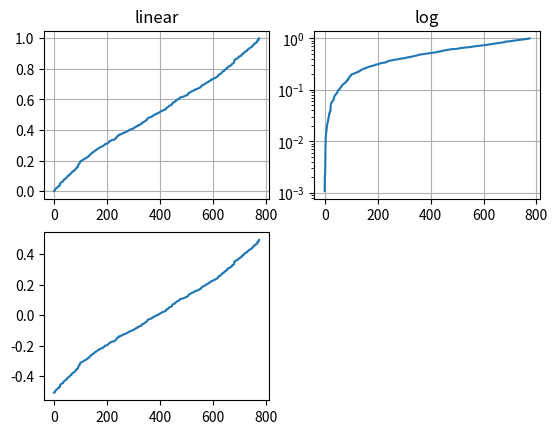

This figure's Python source: (Note: this script raises an exception after producing the figure.)
from matplotlib.ticker import NullFormatter
import matplotlib.pyplot as plt
import numpy as np

np.random.seed(19940101)

y = np.random.normal(loc=0.5,scale=0.4,size=1000)
y = y[(y>0)&(y<1)]
y.sort()

x = np.arange(len(y))

plt.figure()

plt.subplot(221)
plt.plot(x,y)
plt.yscale("linear")
plt.title("linear")
plt.grid(True)

plt.subplot(222)
plt.plot(x,y)
plt.yscale("log")
plt.title("log")
plt.grid(True)

plt.subplot(223)
plt.plot(x,y-y.mean())
plt.yscale("symlog",linthreshy=0.01)
plt.title("symlog")
plt.grid(True)

plt.subplot(224)
plt.plot(x,y)
plt.yscale("logit")
plt.title("logit")
plt.grid(True)


#将y轴的短刻度标签格式化为空字符串“NullFormatter”，以避免使用太多标签妨碍轴。
plt.gca().yaxis.set_minor_formatter(NullFormatter())
# 调整subplots的布局，因为logit可能占用更多的空间，因为tick标签更长
plt.subplots_adjust(top=0.92,bottom=0.08,left=0.10,right=0.95,hspace=0.25,wspace=0.35)

plt.show()


